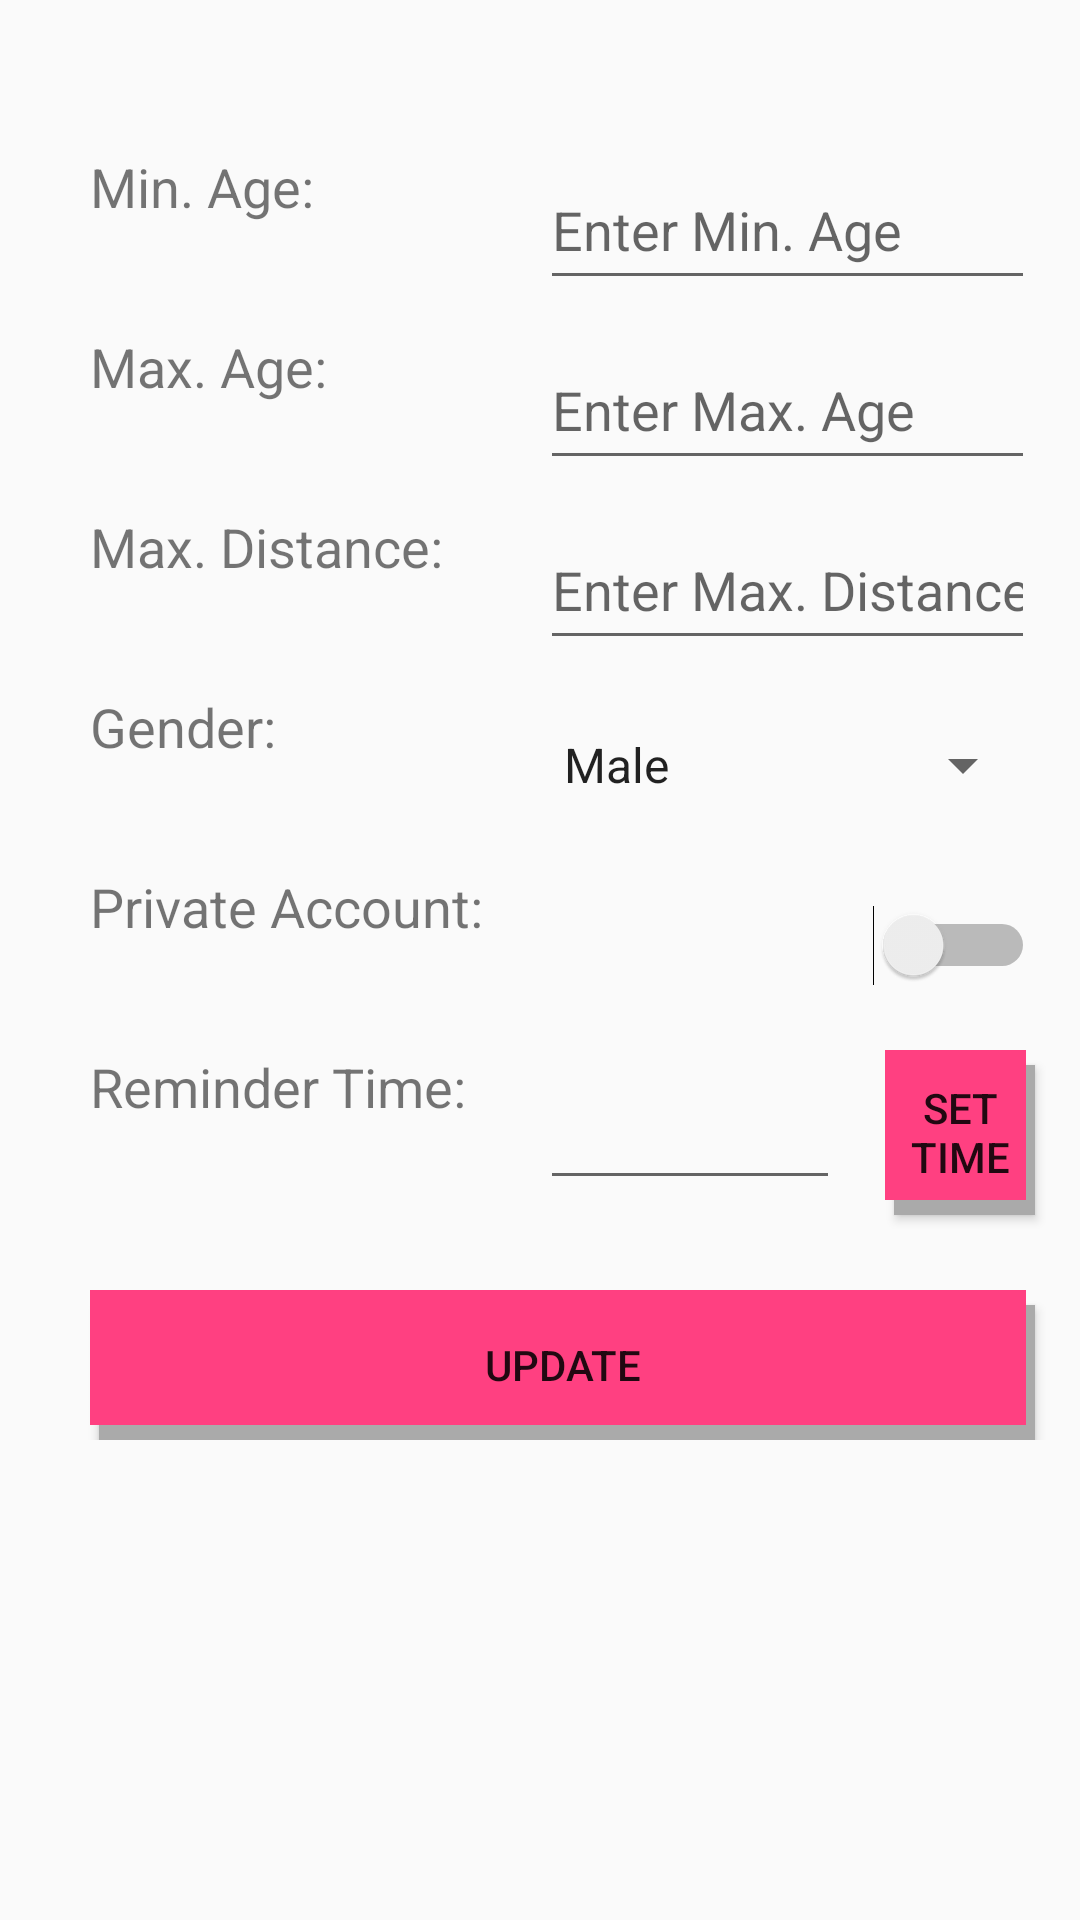

This screen was rendered from an Android layout file. Write that file and the resources it references.
<!-- AndroidManifest.xml: application theme AppTheme -->
<!-- res/layout/fragment_settings.xml -->
<?xml version="1.0" encoding="utf-8"?>
<FrameLayout xmlns:android="http://schemas.android.com/apk/res/android"
    xmlns:tools="http://schemas.android.com/tools"
    android:layout_width="match_parent"
    android:layout_height="match_parent"
    tools:context=".SettingsFragment">
        <RelativeLayout xmlns:android="http://schemas.android.com/apk/res/android"
            android:layout_width="match_parent" android:layout_height="wrap_content" android:layout_marginStart="15dp">

            <TextView
                android:layout_marginTop="50dp"
                android:id="@+id/minAge"
                android:layout_width="150dp"
                android:layout_height="50dp"
                android:text="@string/min_age"
                android:textSize="18sp"
                android:layout_marginLeft="15dp"/>
            <EditText
                android:layout_marginTop="50dp"
                android:id="@+id/editMinAge"
                android:layout_toEndOf="@+id/minAge"
                android:layout_width="200dp"
                android:layout_height="50dp"
                android:hint="@string/enter_min_age"
                android:inputType="number"
                android:layout_marginRight="15dp"/>
            <TextView
                android:id="@+id/maxAge"
                android:layout_below="@id/minAge"
                android:layout_width="150dp"
                android:layout_height="50dp"
                android:textSize="18sp"
                android:text="@string/max_age"
                android:layout_marginLeft="15dp"
                android:layout_marginTop="10dp"/>
            <EditText
                android:id="@+id/editMaxAge"
                android:layout_below="@id/editMinAge"
                android:layout_toEndOf="@+id/maxAge"
                android:layout_width="200dp"
                android:layout_height="50dp"
                android:hint="@string/enter_max_age"
                android:inputType="number"
                android:layout_marginRight="15dp"
                android:layout_marginTop="10dp"/>
            <TextView
                android:id="@+id/maxDistance"
                android:layout_below="@id/maxAge"
                android:layout_width="150dp"
                android:layout_height="50dp"
                android:textSize="18sp"
                android:text="@string/max_distance"
                android:layout_marginLeft="15dp"
                android:layout_marginTop="10dp"/>
            <EditText
                android:id="@+id/editMaxDist"
                android:layout_width="200dp"
                android:layout_height="50dp"
                android:layout_below="@id/editMaxAge"
                android:layout_toEndOf="@+id/maxDistance"
                android:hint="@string/enter_max_distance"
                android:inputType="number"
                android:layout_marginRight="15dp"
                android:layout_marginTop="10dp"/>
            <TextView
                android:id="@+id/gender"
                android:layout_below="@+id/maxDistance"
                android:layout_width="150dp"
                android:layout_height="50dp"
                android:textSize="18sp"
                android:text="@string/gender"
                android:layout_marginLeft="15dp"
                android:layout_marginTop="10dp"/>
            <Spinner
                android:layout_width="200dp"
                android:layout_height="50dp"
                android:entries="@array/gender_array"
                android:id="@+id/editGender"
                android:layout_below="@id/editMaxDist"
                android:layout_toEndOf="@id/gender"
                android:hint="@string/enter_gender"
                android:inputType="text"
                android:layout_marginRight="15dp"
                android:layout_marginTop="10dp"
                />
            <TextView
                android:id="@+id/is_private"
                android:layout_width="150dp"
                android:layout_height="50dp"
                android:layout_below="@id/gender"
                android:textSize="18sp"
                android:text="@string/private_account"
                android:layout_marginLeft="15dp"
                android:layout_marginTop="10dp"/>
            <Switch
                android:id="@+id/switch_private"
                android:layout_width="200dp"
                android:layout_height="50dp"
                android:layout_below="@id/editGender"
                android:layout_toEndOf="@id/is_private"
                android:layout_marginRight="15dp"
                android:layout_marginTop="10dp"/>
            <TextView
                android:id="@+id/time"
                android:layout_width="150dp"
                android:layout_height="50dp"
                android:text="@string/reminder_time"
                android:textSize="18sp"
                android:layout_below="@id/is_private"
                android:layout_marginLeft="15dp"
                android:layout_marginTop="10dp"/>
            <EditText
                android:id="@+id/setTime"
                android:layout_toEndOf="@+id/time"
                android:layout_below="@+id/switch_private"
                android:layout_width="100dp"
                android:layout_height="50dp"
                android:inputType="text"
                android:layout_marginRight="15dp"
                android:layout_marginTop="10dp"/>
            <Button
                android:id="@+id/editTime"
                android:layout_width="100dp"
                android:layout_height="55dp"
                android:layout_toEndOf="@+id/setTime"
                android:layout_below="@+id/switch_private"
                android:text="@string/set_time"
                android:layout_marginRight="15dp"
                android:background="@drawable/shadow_button_layer_list"
                android:layout_marginTop="10dp"/>
            <Button
                android:layout_marginTop="25dp"
                android:id="@+id/updateSettings"
                android:layout_below="@+id/editTime"
                android:layout_alignEnd="@+id/editTime"
                android:layout_width="match_parent"
                android:layout_height="50dp"
                android:text="@string/update"
                android:layout_marginLeft="15dp"
                android:background="@drawable/shadow_button_layer_list"
                />

        </RelativeLayout>

</FrameLayout>
<!-- resources referenced by this layout -->
<resources>
  <string-array name="gender_array">
          <item>Male</item>
          <item>Female</item>
      </string-array>
  <!-- drawable shadow_button_layer_list (drawable) -->
  <layer-list xmlns:android="http://schemas.android.com/apk/res/android">
  
      
      <item
          android:left="3dp"
          android:top="5dp">
          <shape>
              <solid android:color="@android:color/darker_gray" />
          </shape>
      </item>
  
      
      <item
          android:bottom="5dp"
          android:right="3dp">
          <shape>
              <solid android:color="@color/colorAccent" />
          </shape>
      </item>
  
  </layer-list>
  <string name="enter_gender">Enter Gender</string>
  <string name="enter_max_age">Enter Max. Age</string>
  <string name="enter_max_distance">Enter Max. Distance</string>
  <string name="enter_min_age">Enter Min. Age</string>
  <string name="gender">Gender:</string>
  <string name="max_age">Max. Age:</string>
  <string name="max_distance">Max. Distance:</string>
  <string name="min_age">Min. Age:</string>
  <string name="private_account">Private Account:</string>
  <string name="reminder_time">Reminder Time:</string>
  <string name="set_time">Set Time</string>
  <string name="update">Update</string>
  <style name="AppTheme" parent="Theme.AppCompat.Light.DarkActionBar">
          
          <item name="colorPrimary">@color/colorPrimary</item>
          <item name="colorPrimaryDark">@color/colorPrimaryDark</item>
          <item name="colorAccent">@color/colorAccent</item>
      </style>
  <color name="colorAccent">#FF4081</color>
  <color name="colorPrimary">#3F51B5</color>
  <color name="colorPrimaryDark">#303F9F</color>
</resources>
